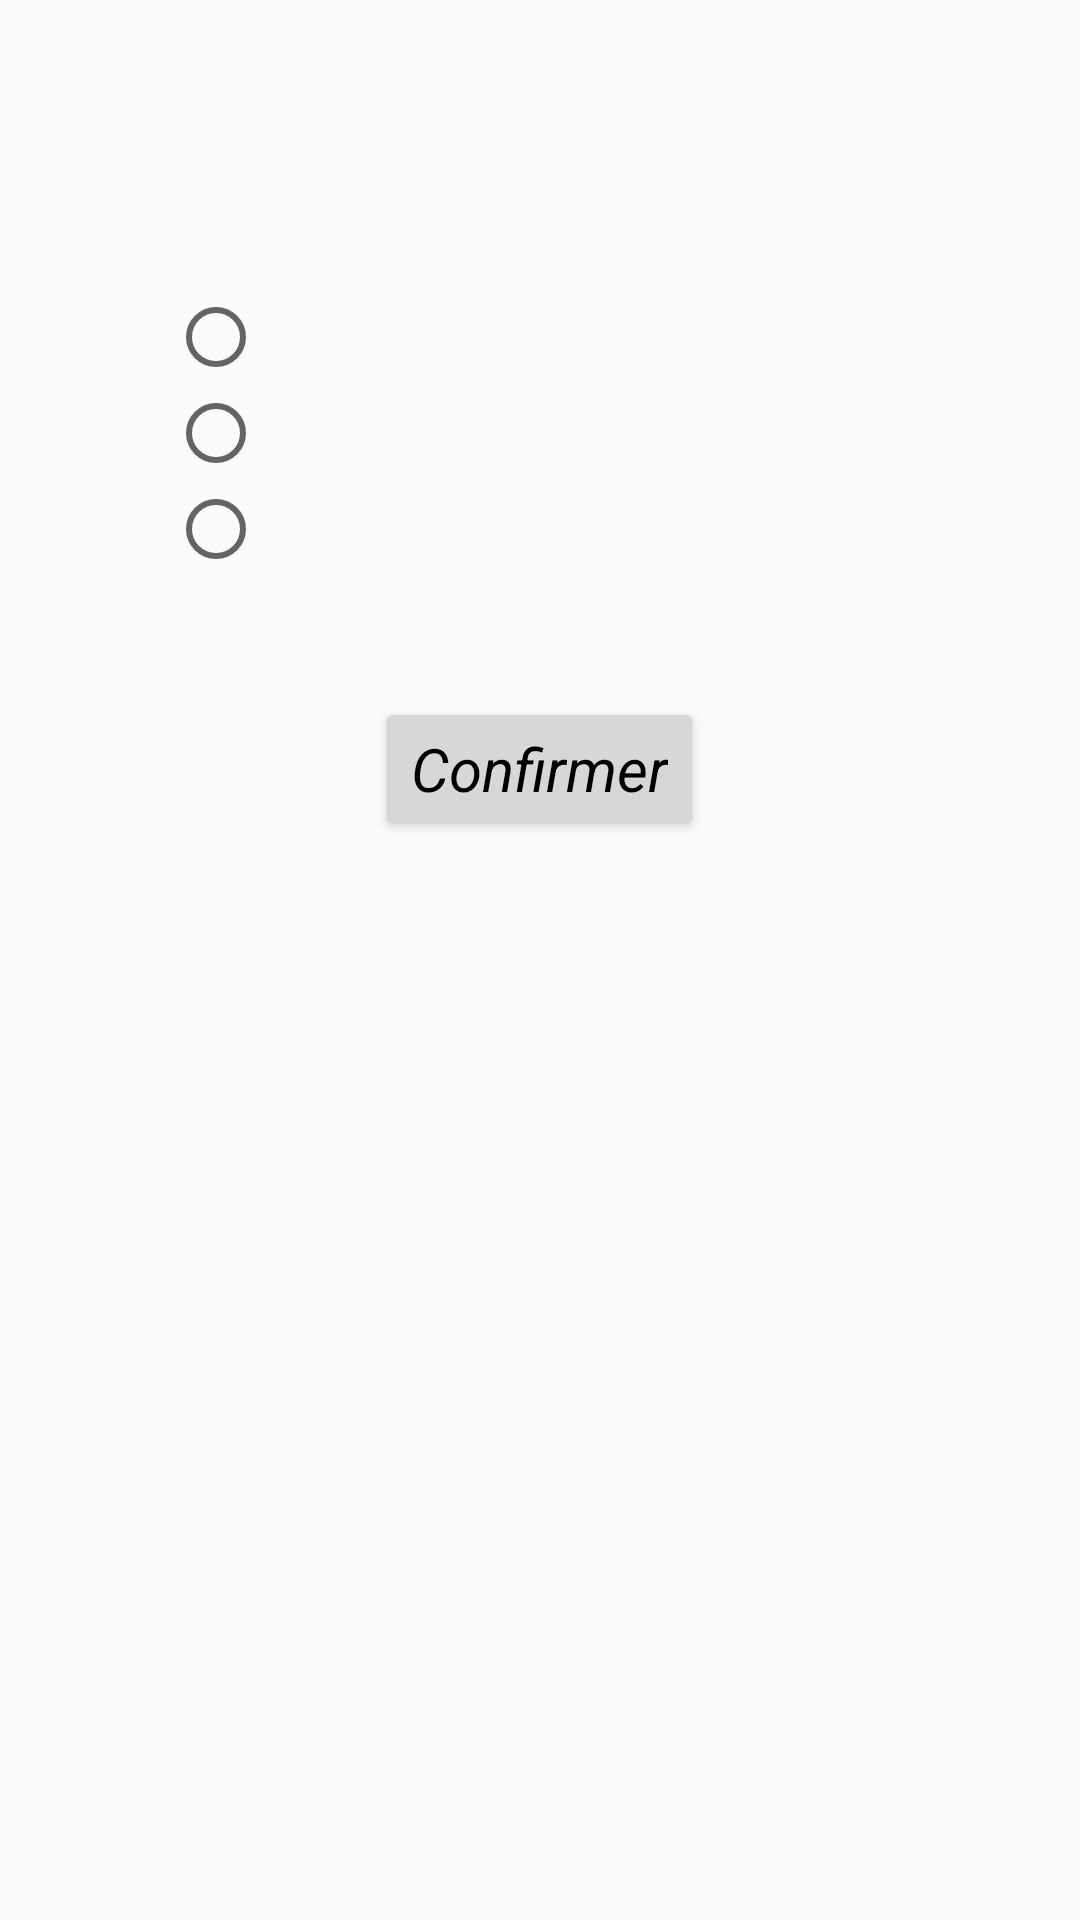

Produce the Android XML layout that renders to this screen, including the resource entries it uses.
<!-- AndroidManifest.xml: application theme Theme.AppCompat.Light.NoActionBar -->
<!-- res/layout/content_epreuve_qcm.xml -->
<?xml version="1.0" encoding="utf-8"?>
<RelativeLayout xmlns:android="http://schemas.android.com/apk/res/android"
    xmlns:app="http://schemas.android.com/apk/res-auto"
    android:layout_width="match_parent"
    android:layout_height="match_parent"
    android:paddingBottom="@dimen/activity_vertical_margin"
    android:paddingLeft="@dimen/activity_horizontal_margin"
    android:paddingRight="@dimen/activity_horizontal_margin"
    android:paddingTop="@dimen/activity_vertical_margin"
    app:layout_behavior="@string/appbar_scrolling_view_behavior">



    <TextView
        android:id="@+id/question_epreuveQCM"
        android:layout_width="wrap_content"
        android:layout_height="wrap_content"
        android:layout_below="@id/my_toolbar"
        android:textAppearance="@style/Question_style"
        />


    <RadioGroup
        android:id="@+id/reponses_epreuveQCM"
        android:layout_width="wrap_content"
        android:layout_height="wrap_content"
        android:layout_below="@id/question_epreuveQCM"
        android:layout_marginLeft="40dp"
        android:layout_marginTop="40dp"
        >

        <RadioButton
            android:id="@+id/reponse1_epreuveQCM"
            android:layout_width="wrap_content"
            android:layout_height="wrap_content" />

        <RadioButton
            android:id="@+id/reponse2_epreuveQCM"
            android:layout_width="wrap_content"
            android:layout_height="wrap_content" />
        <RadioButton
            android:id="@+id/reponse3_epreuveQCM"
            android:layout_width="wrap_content"
            android:layout_height="wrap_content" />

    </RadioGroup>

    <Button
        android:id="@+id/confirmer_epreuveQCM"
        android:layout_width="wrap_content"
        android:layout_height="wrap_content"
        android:layout_below="@id/reponses_epreuveQCM"
        android:layout_centerHorizontal="true"
        android:layout_marginTop="40dp"
        android:onClick="confirmer"
        android:text="Confirmer"
        android:textAppearance="@style/Button_style"
        />

</RelativeLayout>
<!-- resources referenced by this layout -->
<resources>
  <dimen name="activity_horizontal_margin">16dp</dimen>
  <dimen name="activity_vertical_margin">16dp</dimen>
  <style name="Button_style">
          <item name="android:textSize">20dp</item>
          <item name="android:textStyle">italic</item>
      </style>
  <style name="Question_style">
          <item name="android:textSize">30dp</item>
          <item name="android:textStyle">italic</item>
      </style>
</resources>
